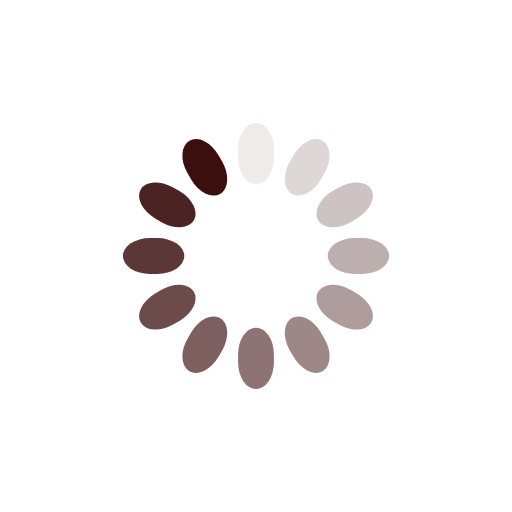
t = 0.00 s
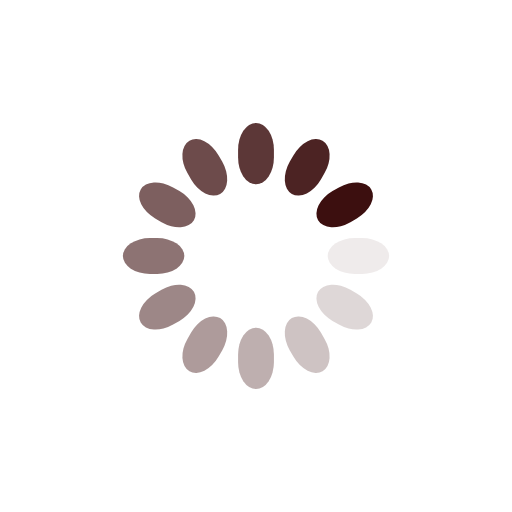
t = 0.25 s
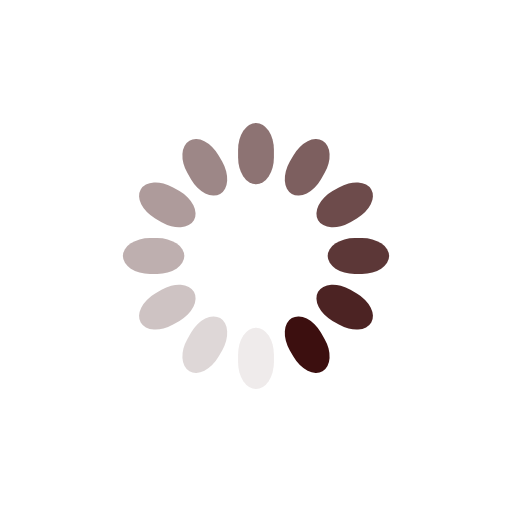
t = 0.50 s
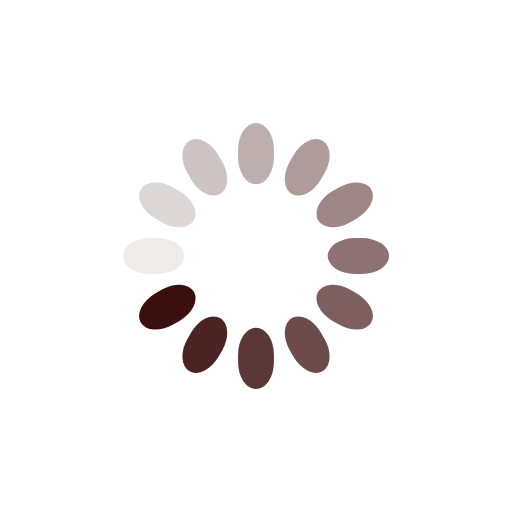
t = 0.75 s

The animated SVG that drew these frames (rendered in a browser with its animation timeline set to each time). Animation: 12 SMIL elements (animate=12); one cycle of 1.00 s, repeats indefinitely.

<?xml version="1.0" encoding="utf-8"?>
<svg xmlns="http://www.w3.org/2000/svg" xmlns:xlink="http://www.w3.org/1999/xlink" style="margin: auto; display: block; shape-rendering: auto;" width="200px" height="200px" viewBox="0 0 100 100" preserveAspectRatio="xMidYMid">
<g transform="rotate(0 50 50)">
  <rect x="46.5" y="24" rx="3.5" ry="5.28" width="7" height="12" fill="#3c0f0f">
    <animate attributeName="opacity" values="1;0" keyTimes="0;1" dur="1s" begin="-0.9166666666666666s" repeatCount="indefinite"></animate>
  </rect>
</g><g transform="rotate(30 50 50)">
  <rect x="46.5" y="24" rx="3.5" ry="5.28" width="7" height="12" fill="#3c0f0f">
    <animate attributeName="opacity" values="1;0" keyTimes="0;1" dur="1s" begin="-0.8333333333333334s" repeatCount="indefinite"></animate>
  </rect>
</g><g transform="rotate(60 50 50)">
  <rect x="46.5" y="24" rx="3.5" ry="5.28" width="7" height="12" fill="#3c0f0f">
    <animate attributeName="opacity" values="1;0" keyTimes="0;1" dur="1s" begin="-0.75s" repeatCount="indefinite"></animate>
  </rect>
</g><g transform="rotate(90 50 50)">
  <rect x="46.5" y="24" rx="3.5" ry="5.28" width="7" height="12" fill="#3c0f0f">
    <animate attributeName="opacity" values="1;0" keyTimes="0;1" dur="1s" begin="-0.6666666666666666s" repeatCount="indefinite"></animate>
  </rect>
</g><g transform="rotate(120 50 50)">
  <rect x="46.5" y="24" rx="3.5" ry="5.28" width="7" height="12" fill="#3c0f0f">
    <animate attributeName="opacity" values="1;0" keyTimes="0;1" dur="1s" begin="-0.5833333333333334s" repeatCount="indefinite"></animate>
  </rect>
</g><g transform="rotate(150 50 50)">
  <rect x="46.5" y="24" rx="3.5" ry="5.28" width="7" height="12" fill="#3c0f0f">
    <animate attributeName="opacity" values="1;0" keyTimes="0;1" dur="1s" begin="-0.5s" repeatCount="indefinite"></animate>
  </rect>
</g><g transform="rotate(180 50 50)">
  <rect x="46.5" y="24" rx="3.5" ry="5.28" width="7" height="12" fill="#3c0f0f">
    <animate attributeName="opacity" values="1;0" keyTimes="0;1" dur="1s" begin="-0.4166666666666667s" repeatCount="indefinite"></animate>
  </rect>
</g><g transform="rotate(210 50 50)">
  <rect x="46.5" y="24" rx="3.5" ry="5.28" width="7" height="12" fill="#3c0f0f">
    <animate attributeName="opacity" values="1;0" keyTimes="0;1" dur="1s" begin="-0.3333333333333333s" repeatCount="indefinite"></animate>
  </rect>
</g><g transform="rotate(240 50 50)">
  <rect x="46.5" y="24" rx="3.5" ry="5.28" width="7" height="12" fill="#3c0f0f">
    <animate attributeName="opacity" values="1;0" keyTimes="0;1" dur="1s" begin="-0.25s" repeatCount="indefinite"></animate>
  </rect>
</g><g transform="rotate(270 50 50)">
  <rect x="46.5" y="24" rx="3.5" ry="5.28" width="7" height="12" fill="#3c0f0f">
    <animate attributeName="opacity" values="1;0" keyTimes="0;1" dur="1s" begin="-0.16666666666666666s" repeatCount="indefinite"></animate>
  </rect>
</g><g transform="rotate(300 50 50)">
  <rect x="46.5" y="24" rx="3.5" ry="5.28" width="7" height="12" fill="#3c0f0f">
    <animate attributeName="opacity" values="1;0" keyTimes="0;1" dur="1s" begin="-0.08333333333333333s" repeatCount="indefinite"></animate>
  </rect>
</g><g transform="rotate(330 50 50)">
  <rect x="46.5" y="24" rx="3.5" ry="5.28" width="7" height="12" fill="#3c0f0f">
    <animate attributeName="opacity" values="1;0" keyTimes="0;1" dur="1s" begin="0s" repeatCount="indefinite"></animate>
  </rect>
</g>
<!-- [ldio] generated by https://loading.io/ --></svg>